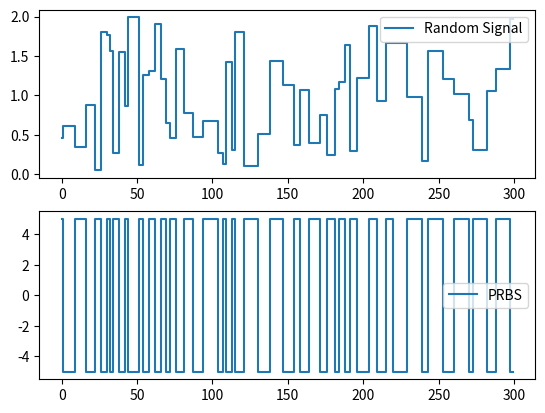

Reproduce this figure in Python.
import numpy as np
import matplotlib.pyplot as plt

nstep = 300

# random signal generation

a_range = [0, 2]
# range for amplitude
a = np.random.rand(nstep) * (a_range[1]-a_range[0]) + a_range[0]

b_range = [2, 10]
# range for frequency
b = np.random.rand(nstep) * (b_range[1]-b_range[0]) + b_range[0]
b = np.round(b)
b = b.astype(int)

b[0] = 0

for i in range(1, np.size(b)):
    b[i] = b[i-1]+b[i]

# Random Signal
i = 0
random_signal = np.zeros(nstep)
while b[i] < np.size(random_signal):
    k = b[i]
    random_signal[k:] = a[i]
    i = i+1

# PRBS
a = np.zeros(nstep)
j = 0
while j < nstep:
    a[j] = 5
    a[j+1] = -5
    j = j+2

i = 0
prbs = np.zeros(nstep)
while b[i] < np.size(prbs):
    k = b[i]
    prbs[k:] = a[i]
    i = i+1

plt.figure(0)
plt.subplot(2, 1, 1)
plt.plot(random_signal, drawstyle='steps', label='Random Signal')
plt.legend()
plt.subplot(2, 1, 2)
plt.plot(prbs, drawstyle='steps', label='PRBS')
plt.legend()
plt.show()
